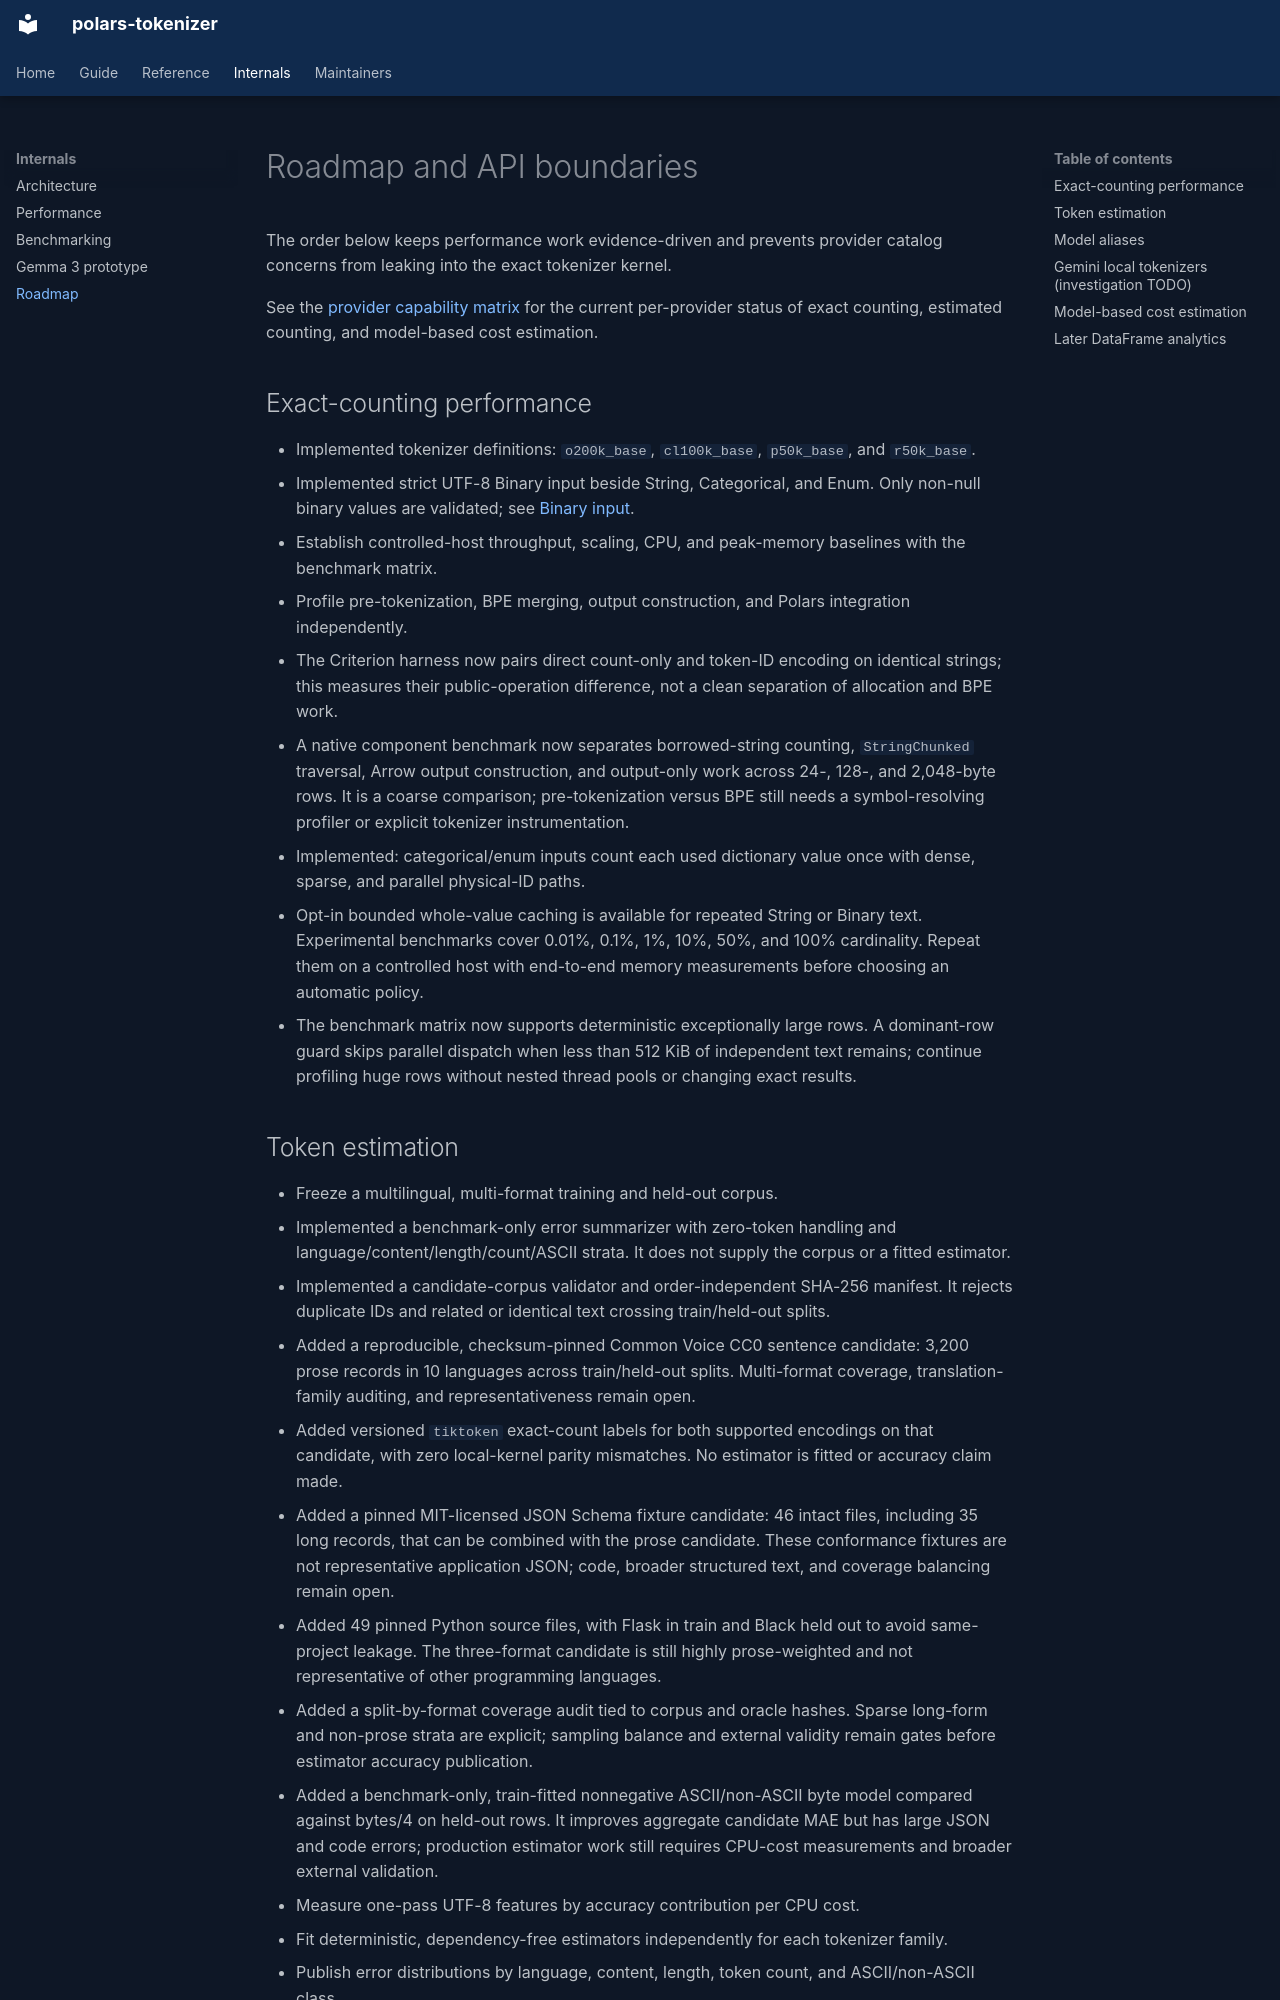

repository: diegoglozano/polars-tokenizer · page: roadmap/index.html · generator: mkdocs

# Roadmap and API boundaries

The order below keeps performance work evidence-driven and prevents provider
catalog concerns from leaking into the exact tokenizer kernel.

See the [provider capability matrix](provider-support.md) for the current
per-provider status of exact counting, estimated counting, and model-based cost
estimation.

## Exact-counting performance

- Implemented tokenizer definitions: `o200k_base`, `cl100k_base`,
  `p50k_base`, and `r50k_base`.
- Implemented strict UTF-8 Binary input beside String, Categorical, and Enum.
  Only non-null binary values are validated; see [Binary input](binary-input.md).
- Establish controlled-host throughput, scaling, CPU, and peak-memory
  baselines with the benchmark matrix.
- Profile pre-tokenization, BPE merging, output construction, and Polars
  integration independently.
- The Criterion harness now pairs direct count-only and token-ID encoding on
  identical strings; this measures their public-operation difference, not a
  clean separation of allocation and BPE work.
- A native component benchmark now separates borrowed-string counting,
  `StringChunked` traversal, Arrow output construction, and output-only work
  across 24-, 128-, and 2,048-byte rows.
  It is a coarse comparison; pre-tokenization versus BPE still needs a
  symbol-resolving profiler or explicit tokenizer instrumentation.
- Implemented: categorical/enum inputs count each used dictionary value once
  with dense, sparse, and parallel physical-ID paths.
- Opt-in bounded whole-value caching is available for repeated String or Binary text.
  Experimental benchmarks cover 0.01%, 0.1%, 1%, 10%, 50%, and 100%
  cardinality. Repeat them on a controlled host with end-to-end memory
  measurements before choosing an automatic policy.
- The benchmark matrix now supports deterministic exceptionally large rows.
  A dominant-row guard skips parallel dispatch when less than 512 KiB of
  independent text remains; continue profiling huge rows without nested
  thread pools or changing exact results.

## Token estimation

- Freeze a multilingual, multi-format training and held-out corpus.
- Implemented a benchmark-only error summarizer with zero-token handling and
  language/content/length/count/ASCII strata. It does not supply the corpus
  or a fitted estimator.
- Implemented a candidate-corpus validator and order-independent SHA-256
  manifest. It rejects duplicate IDs and related or identical text crossing
  train/held-out splits.
- Added a reproducible, checksum-pinned Common Voice CC0 sentence candidate:
  3,200 prose records in 10 languages across train/held-out splits. Multi-format
  coverage, translation-family auditing, and representativeness remain open.
- Added versioned `tiktoken` exact-count labels for both supported encodings
  on that candidate, with zero local-kernel parity mismatches. No estimator is
  fitted or accuracy claim made.
- Added a pinned MIT-licensed JSON Schema fixture candidate: 46 intact files,
  including 35 long records, that can be combined with the prose candidate.
  These conformance fixtures are not representative application JSON; code,
  broader structured text, and coverage balancing remain open.
- Added 49 pinned Python source files, with Flask in train and Black held out
  to avoid same-project leakage. The three-format candidate is still highly
  prose-weighted and not representative of other programming languages.
- Added a split-by-format coverage audit tied to corpus and oracle hashes.
  Sparse long-form and non-prose strata are explicit; sampling balance and
  external validity remain gates before estimator accuracy publication.
- Added a benchmark-only, train-fitted nonnegative ASCII/non-ASCII byte model
  compared against bytes/4 on held-out rows. It improves aggregate candidate
  MAE but has large JSON and code errors; production estimator work still
  requires CPU-cost measurements and broader external validation.
- Measure one-pass UTF-8 features by accuracy contribution per CPU cost.
- Fit deterministic, dependency-free estimators independently for each
  tokenizer family.
- Publish error distributions by language, content, length, token count, and
  ASCII/non-ASCII class.
